Labelled photos from "betel_dataset", an image-classification folder in BANUKABHANUTEJA/betel-leaf-disease-classification-main. The possible labels are: anthracnose, healthy leaf, leaf rot, leaf spot, bacterial leaf.

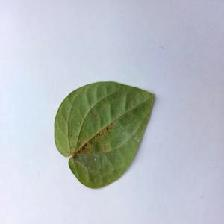
Label: bacterial leaf

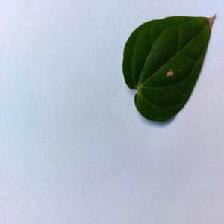
Label: anthracnose

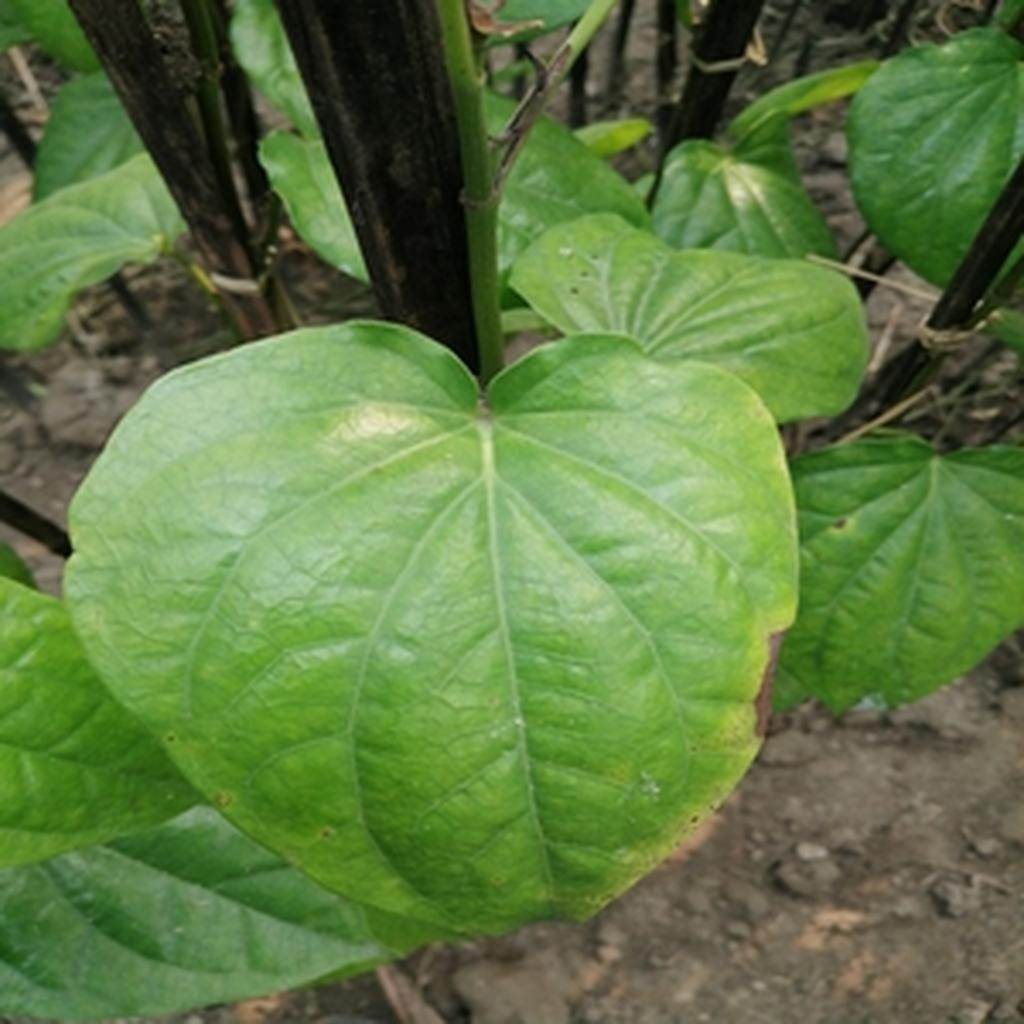
Label: leaf rot

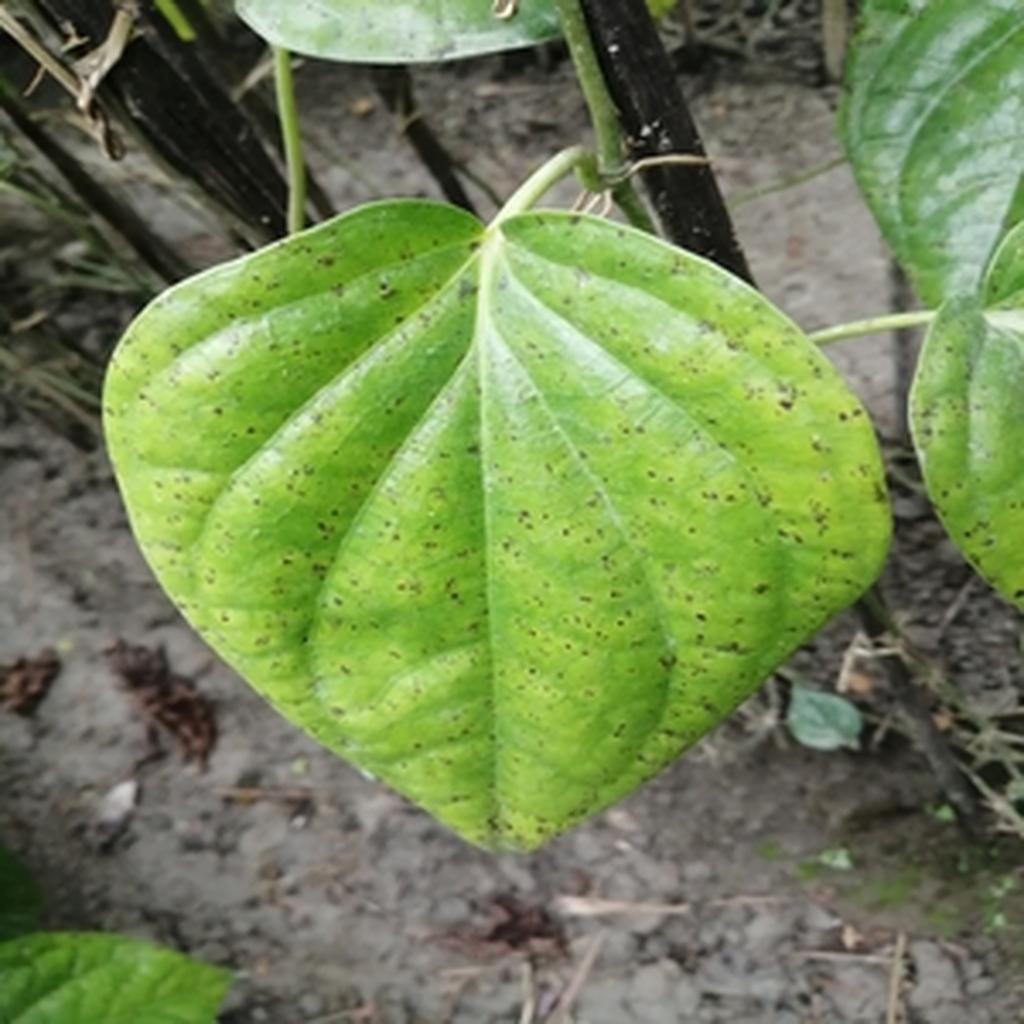
Label: leaf spot

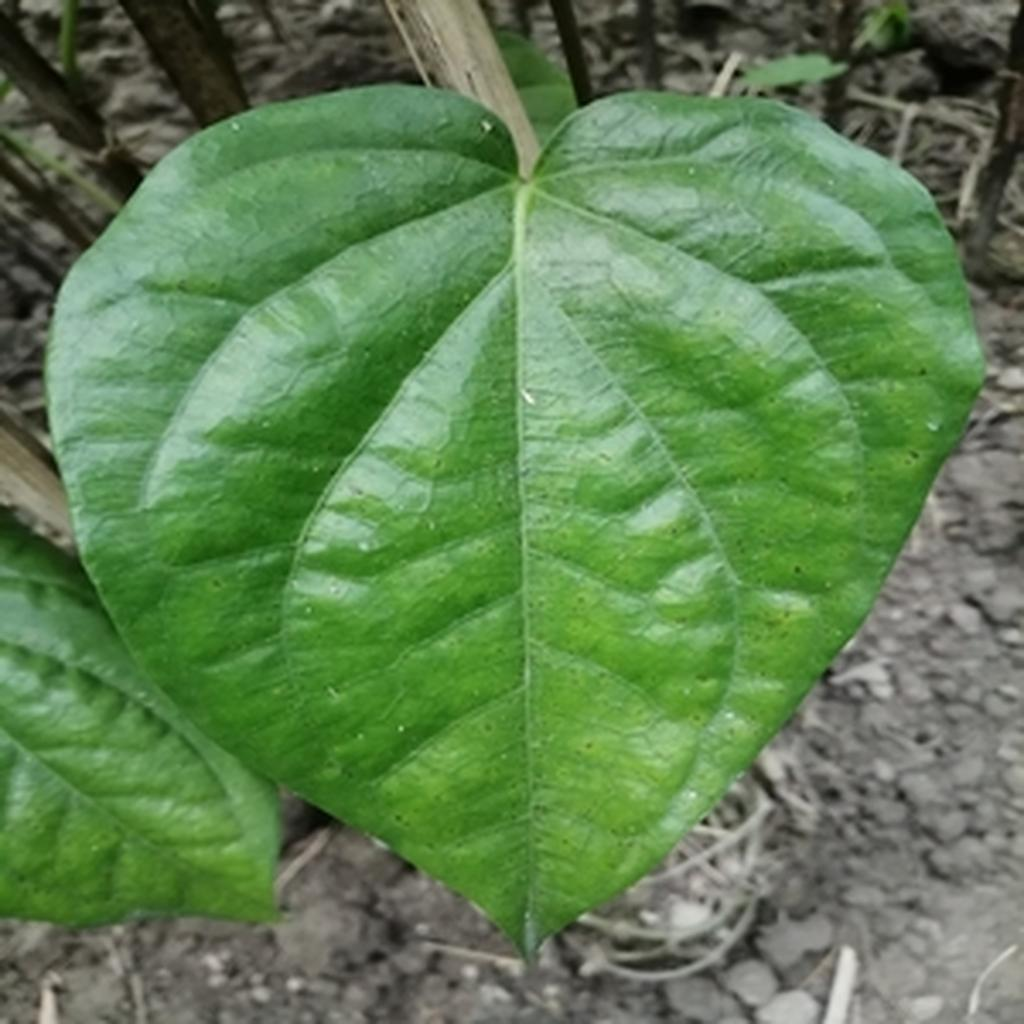
Label: leaf spot

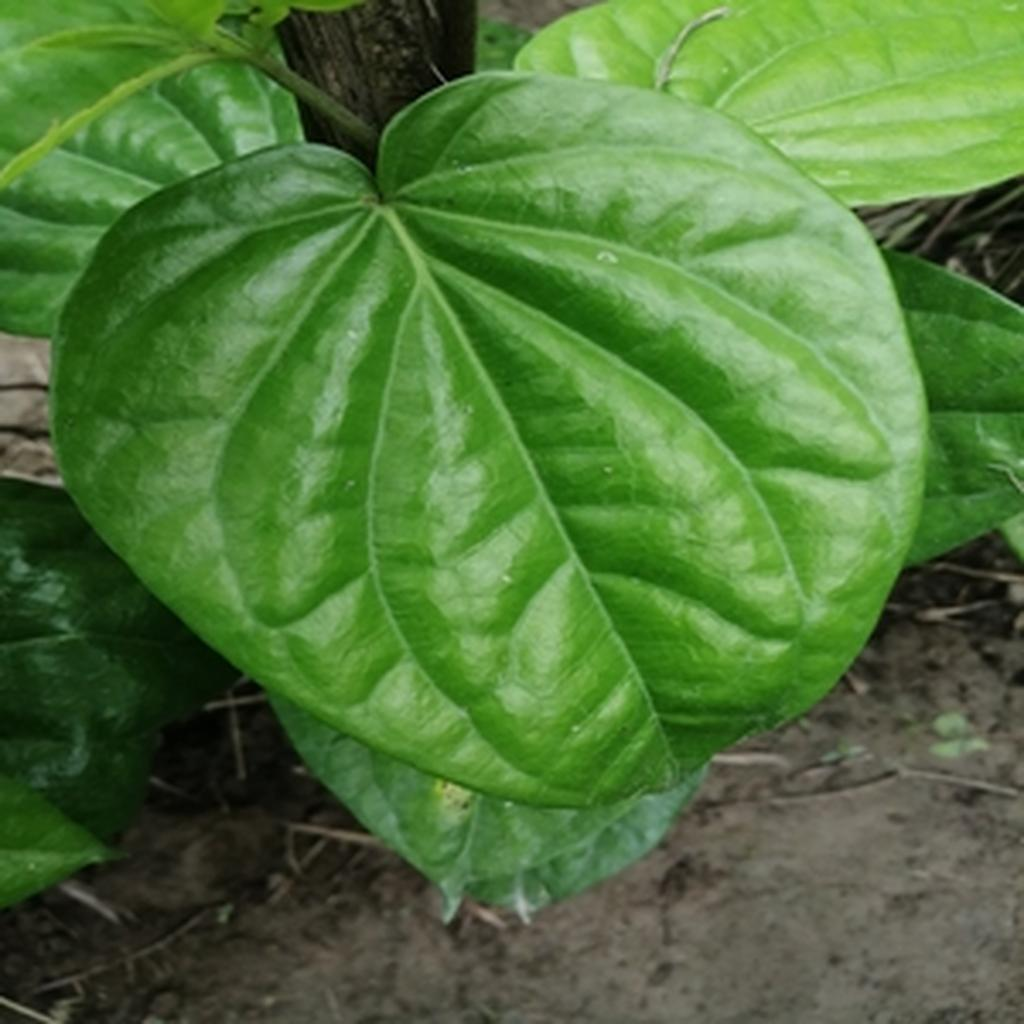
Label: healthy leaf
